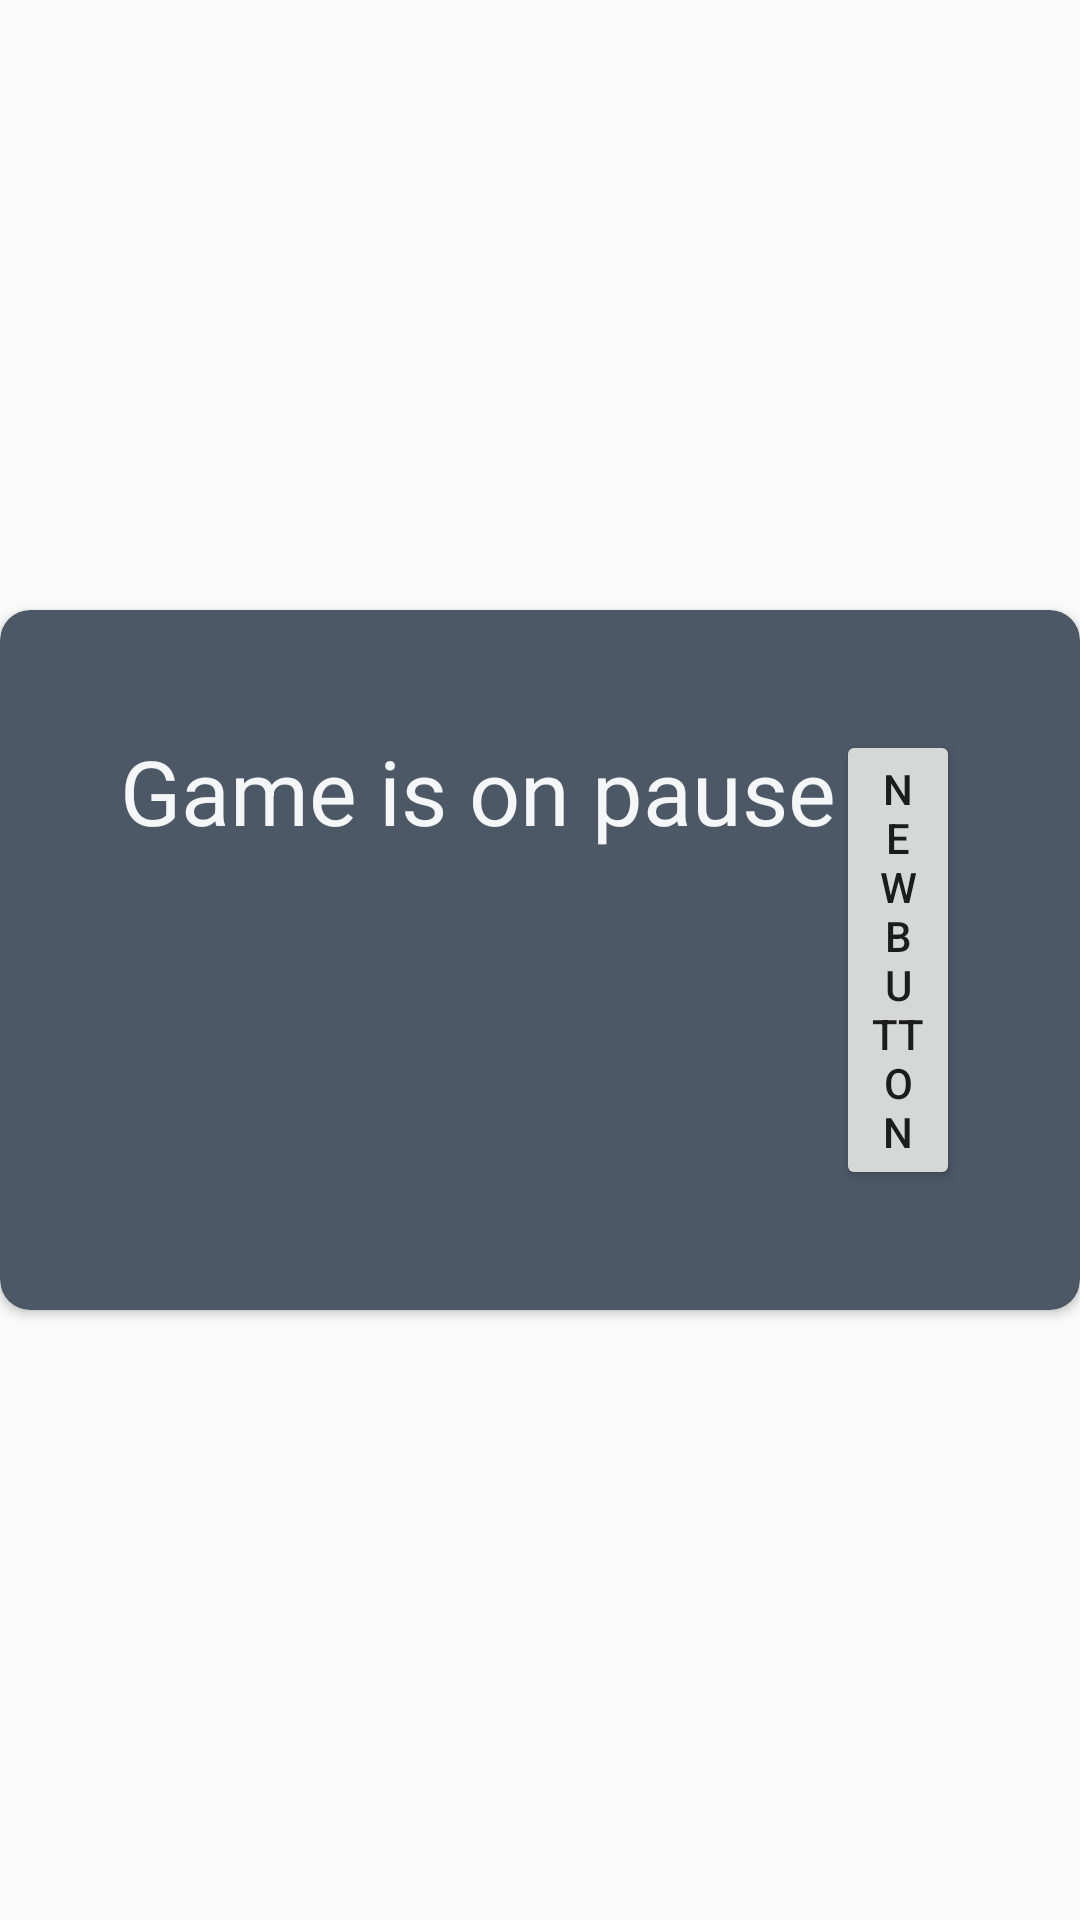

Layout XML and referenced resources for this Android screen:
<!-- AndroidManifest.xml: application theme AppTheme -->
<!-- res/layout/game_layout.xml -->
<?xml version="1.0" encoding="utf-8"?>
<LinearLayout xmlns:android="http://schemas.android.com/apk/res/android"
    xmlns:card_view="http://schemas.android.com/apk/res-auto"
    android:orientation="vertical"
    android:layout_width="match_parent"
    android:layout_height="match_parent">
    <FrameLayout
        android:id="@+id/frameLayout"
        android:layout_width="match_parent"
        android:layout_height="match_parent">
        <android.support.v7.widget.CardView
            android:id="@+id/resumeGame"
            android:layout_gravity="center"
            android:layout_width="wrap_content"
            android:layout_height="wrap_content"
            android:padding="400dp"
            card_view:cardBackgroundColor = "@color/colorMarengo"
            card_view:cardCornerRadius="10dp"
            card_view:cardPreventCornerOverlap = "false"
            card_view:contentPadding = "40dp"
            style="@style/CardView"
            >
            <RelativeLayout
                android:layout_width="wrap_content"
                android:layout_height="wrap_content"
                >
            <TextView
                android:id="@+id/info_text"
                android:layout_width="wrap_content"
                android:layout_height="wrap_content"
                android:textColor="#f5f6f7"
                android:text="Game is on pause"
                android:gravity="center_vertical|center_horizontal"
                android:textSize="30sp"
                android:autoText="false"/>

                <Button
                    style="?android:attr/buttonStyleSmall"
                    android:layout_width="wrap_content"
                    android:layout_height="wrap_content"
                    android:text="New Button"
                    android:id="@+id/button"
                    android:layout_gravity="right"
                    android:layout_alignTop="@+id/info_text"
                    android:layout_toRightOf="@+id/info_text"
                    android:layout_toEndOf="@+id/info_text" />
            </RelativeLayout>
        </android.support.v7.widget.CardView>
    </FrameLayout>
</LinearLayout>
<!-- resources referenced by this layout -->
<resources>
  <color name="colorMarengo">#4c5866</color>
  <style name="AppTheme" parent="Theme.AppCompat.Light">
          
          <item name="colorPrimary">@color/colorFull_transparent</item>
          <item name="colorPrimaryDark">@color/colorFull_transparent</item>
          <item name="colorAccent">@color/colorAccent</item>
          <item name="windowActionBar">false</item>
          <item name="windowNoTitle">true</item>
          <item name="android:windowFullscreen">true</item>
          <item name="android:windowContentOverlay">@null</item>
  
      </style>
  <color name="colorFull_transparent">#00000000</color>
  <color name="colorAccent">#3396ff</color>
</resources>
